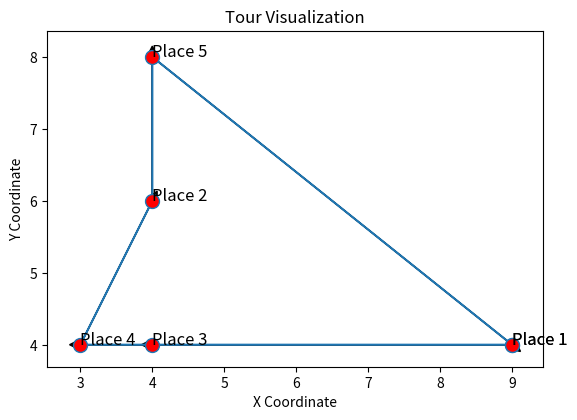

Write the Python code that produced this figure.
from itertools import permutations
import math
import matplotlib.pyplot as plt

# Places coordinates
places = {'Place 1': (9, 4), 'Place 2': (4, 6), 'Place 3': (4, 4), 'Place 4': (3, 4), 'Place 5': (4, 8)}

# Calculate distance between two points
def distance(p1, p2):
    return math.sqrt((p1[0] - p2[0])**2 + (p1[1] - p2[1])**2)

# Calculate total distance of a path
def total_distance(path):
    return sum(distance(places[path[i]], places[path[i + 1]]) for i in range(len(path) - 1))

# Generating all permutations of the places excluding the start place
perms = permutations([place for place in places if place != 'Place 1'])

# Adding start and end point to each permutation and calculating the total distance
min_distance = float('inf')
best_path = None
for perm in perms:
    path = ('Place 1',) + perm + ('Place 1',)
    current_distance = total_distance(path)
    if current_distance < min_distance:
        min_distance = current_distance
        best_path = path

# Output solution
print(' -> '.join(best_path))
print(f'Cost: {min_distance}')

# Visualization of the tour
def visualize_tour(path):
    fig, ax = plt.subplots()
    x = [places[place][0] for place in path]
    y = [places[place][1] for place in path]
    plt.plot(x, y, 'o-', markerfacecolor='red', markersize=10)

    for i, place in enumerate(path):
        plt.text(places[place][0], places[place][1], f'{place}', fontsize=12)
    
    # Adding arrows to indicate movement
    for i in range(len(path)-1):
        plt.arrow(x[i], y[i], x[i+1]-x[i], y[i+1]-y[i], head_width=0.15, head_length=0.15, fc='k', ec='k')
    
    ax.set_aspect('equal')
    plt.title('Tour Visualization')
    plt.xlabel('X Coordinate')
    plt.ylabel('Y Coordinate')
    plt.show()

visualize_tour(best_path)